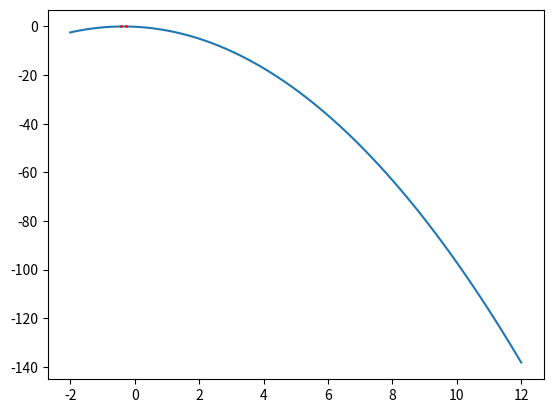

Here is the Python script that generated this plot:
import matplotlib.pyplot as plt
import numpy as np

x = np.linspace(-2, 12, 100)
k = 24
f = lambda x: np.sin(k) * (x ** 2) + np.cos(2 * k) * x + np.log(1 / k) / 2 / k - 1 / k

y = f(x)

plt.plot(x, y)

roots = np.poly1d([np.sin(k), np.cos(2 * k), np.log(1 / k) / 2 / k - 1 / k]).roots
print(roots)

plt.plot(roots[0],
         0,
        marker='o',
        markersize=1,
             color='red')

plt.plot(roots[1],
         0,
        marker='o',
        markersize=1,
             color='red')

plt.show()
